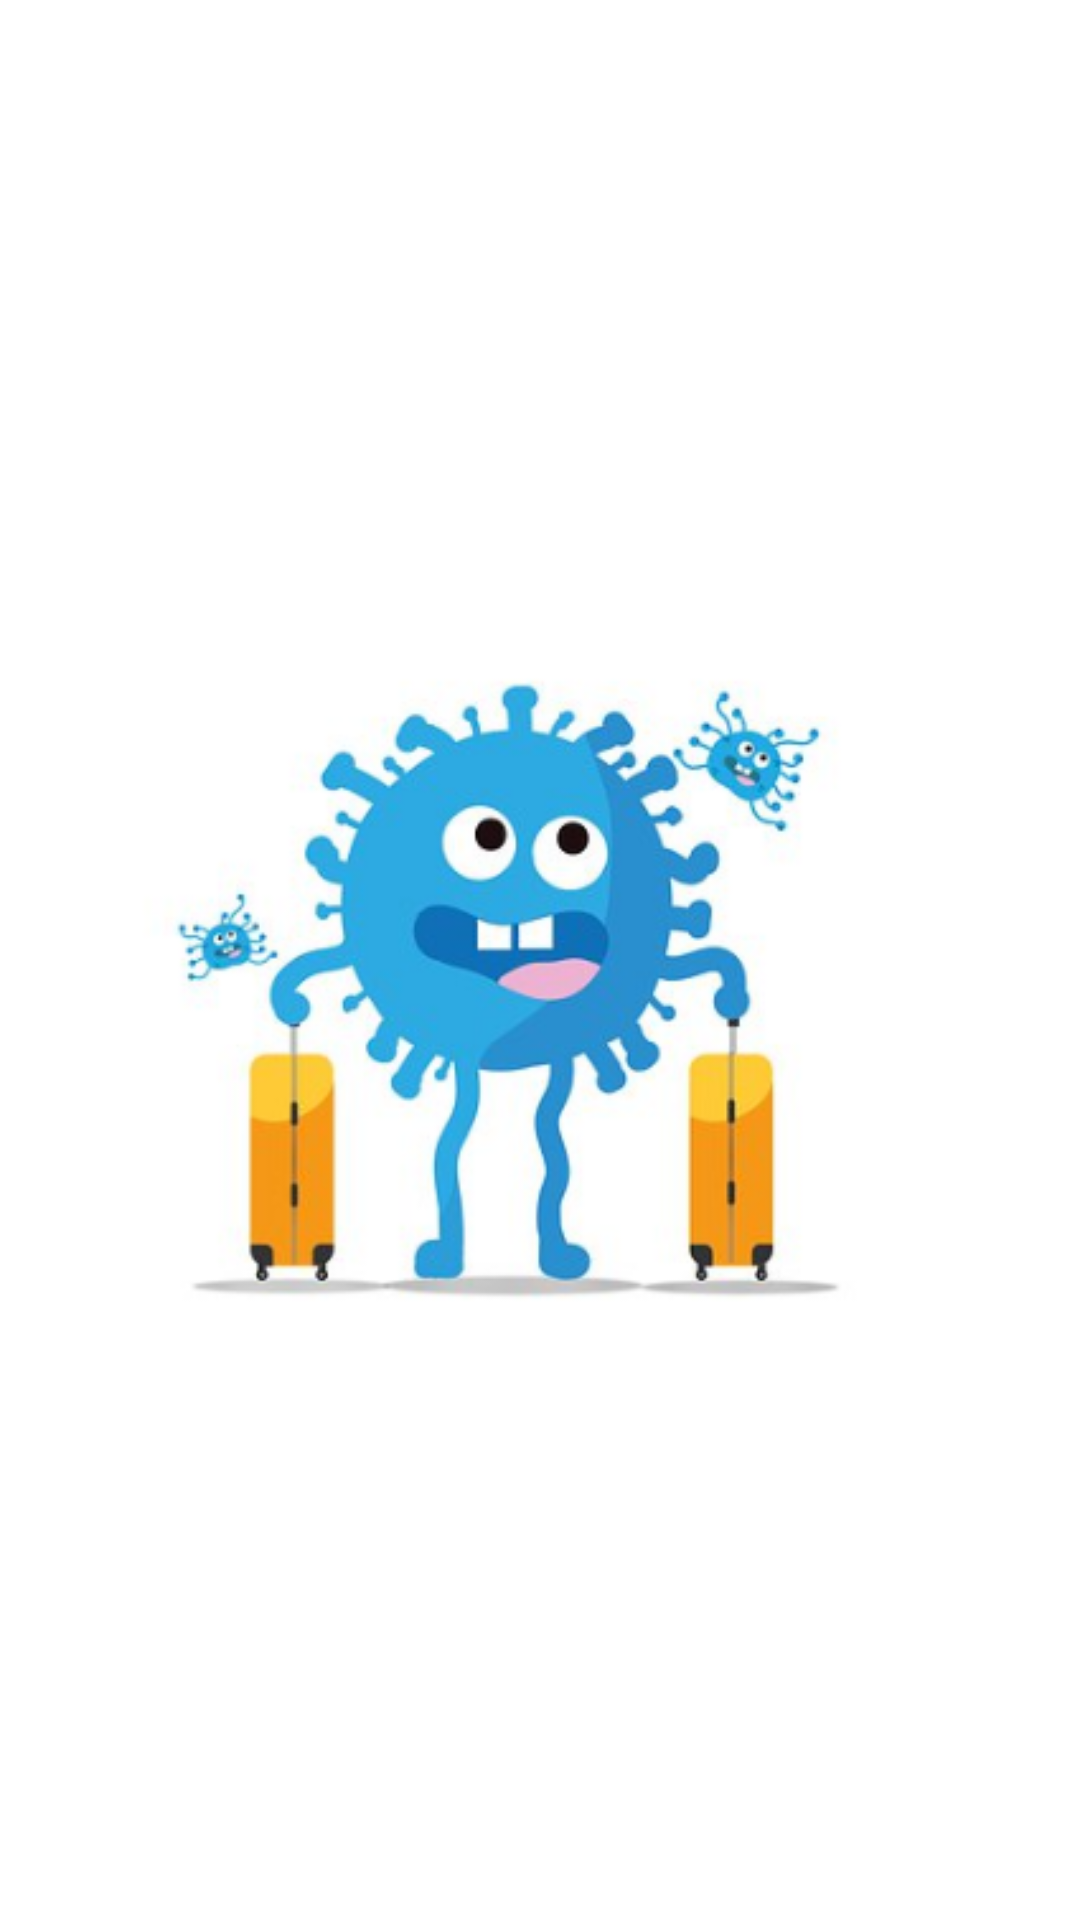

Here is an Android app screen rendered from its layout file. Give the layout XML and the strings, colors and styles it references.
<!-- AndroidManifest.xml: application theme Theme.CovidTurkey -->
<!-- res/layout/activity_splash_screen.xml -->
<?xml version="1.0" encoding="utf-8"?>
<androidx.constraintlayout.widget.ConstraintLayout xmlns:android="http://schemas.android.com/apk/res/android"
    xmlns:app="http://schemas.android.com/apk/res-auto"
    xmlns:tools="http://schemas.android.com/tools"
    android:layout_width="match_parent"
    android:layout_height="match_parent"
    android:background="@color/white"
    tools:context=".activity.SplashScreen">

    <ImageView
        android:id="@+id/imageView"
        android:layout_width="wrap_content"
        android:layout_height="wrap_content"
        app:layout_constraintBottom_toBottomOf="parent"
        app:layout_constraintEnd_toEndOf="parent"
        app:layout_constraintHorizontal_bias="1.0"
        app:layout_constraintStart_toStartOf="parent"
        app:layout_constraintTop_toTopOf="parent"
        app:layout_constraintVertical_bias="0.498"
        app:srcCompat="@drawable/splashvirus" />


</androidx.constraintlayout.widget.ConstraintLayout>
<!-- resources referenced by this layout -->
<resources>
  <color name="white">#FFFFFFFF</color>
  <!-- drawable splashvirus: png bitmap (drawable, 103771 bytes) -->
  <style name="Theme.CovidTurkey" parent="Theme.AppCompat.Light.NoActionBar">
          
          <item name="colorPrimary">@color/purple_500</item>
          <item name="colorPrimaryVariant">@color/purple_700</item>
          <item name="colorOnPrimary">@color/white</item>
          
          <item name="colorSecondary">@color/teal_200</item>
          <item name="colorSecondaryVariant">@color/teal_700</item>
          <item name="colorOnSecondary">@color/black</item>
          
          <item name="android:statusBarColor" tools:targetApi="l">?attr/colorPrimaryVariant</item>
          
      </style>
  <color name="purple_500">#FF6200EE</color>
  <color name="purple_700">#193566</color>
  <color name="teal_200">#FF03DAC5</color>
  <color name="teal_700">#FF018786</color>
  <color name="black">#FF000000</color>
</resources>
